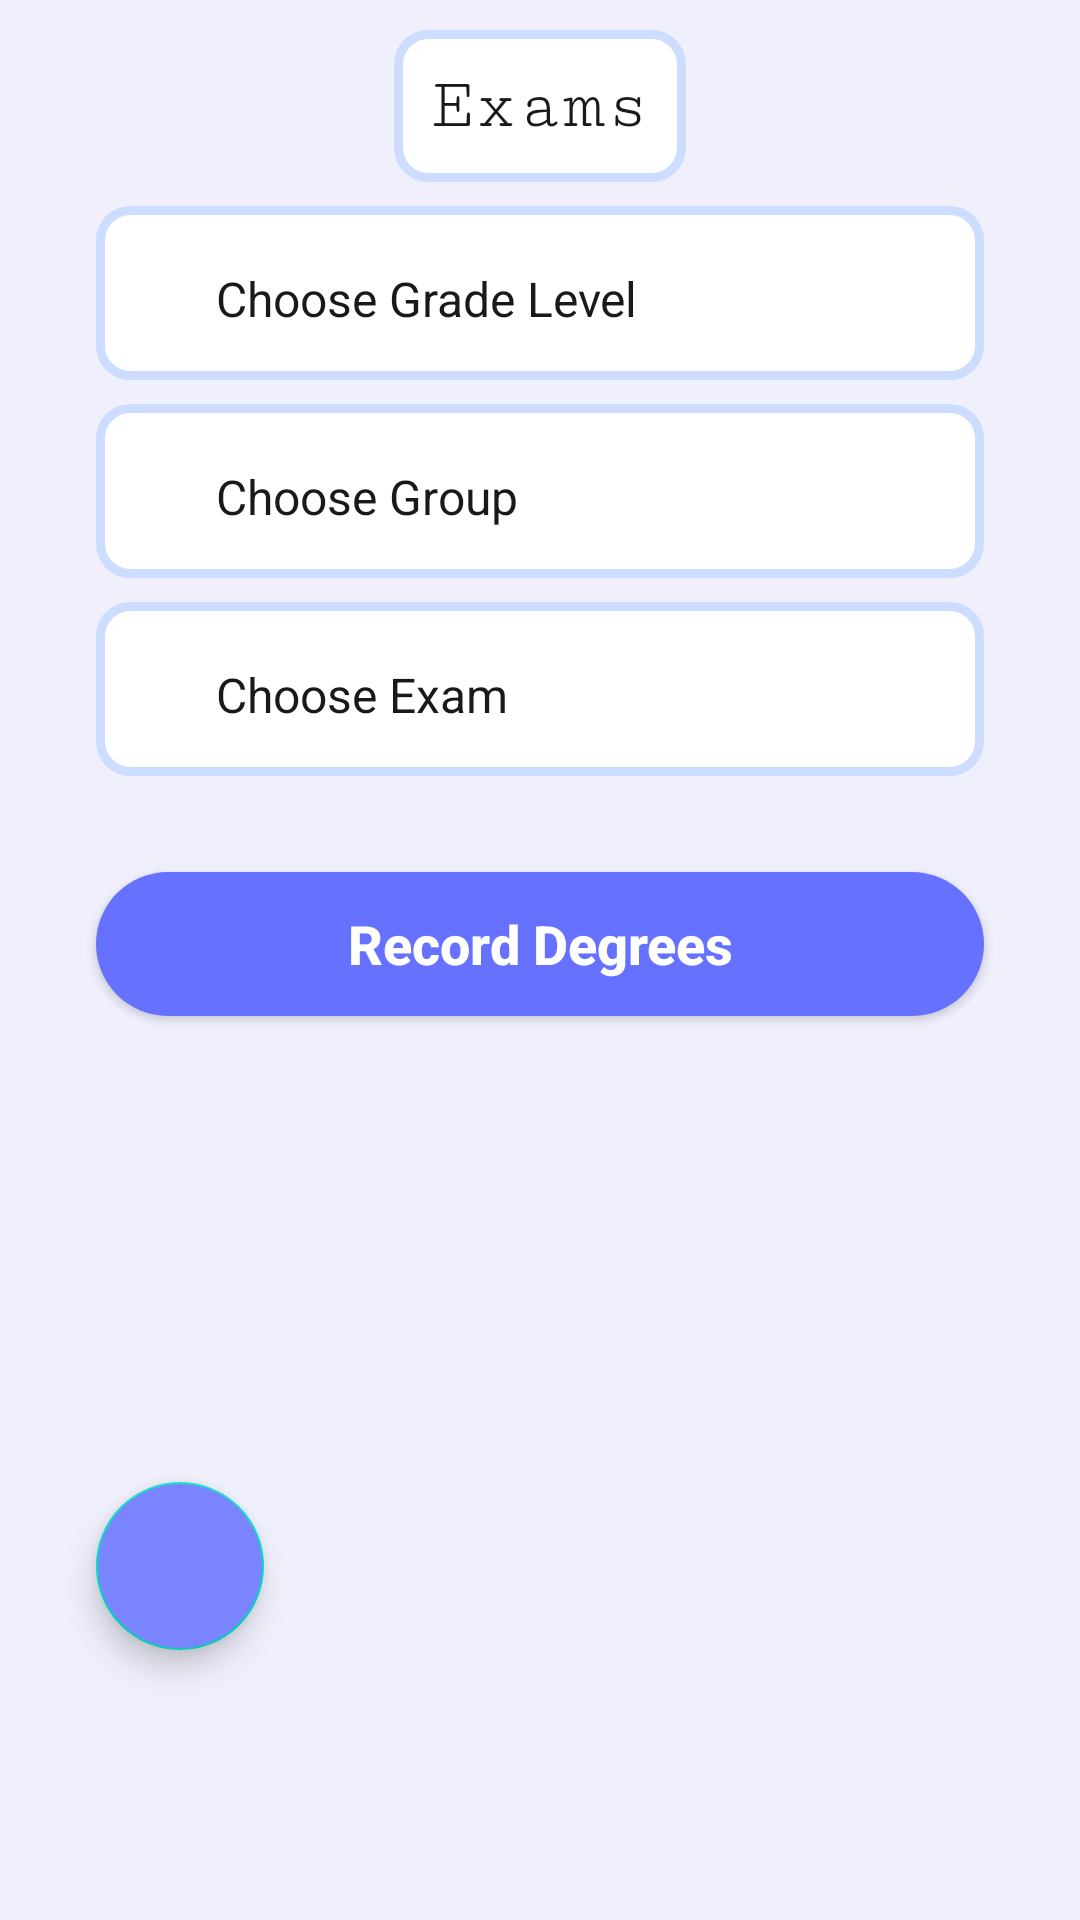

This screen was rendered from an Android layout file. Write that file and the resources it references.
<!-- AndroidManifest.xml: application theme Theme.EduTracker -->
<!-- res/layout/fragment_all_exams.xml -->
<?xml version="1.0" encoding="utf-8"?>
    <androidx.constraintlayout.widget.ConstraintLayout xmlns:android="http://schemas.android.com/apk/res/android"
        xmlns:app="http://schemas.android.com/apk/res-auto"
        xmlns:tools="http://schemas.android.com/tools"
        android:layout_width="match_parent"
        android:layout_height="match_parent"
        android:background="@color/background_color"
    tools:context=".teacher.exams.view.AllExamsFragment">

<androidx.constraintlayout.widget.ConstraintLayout
            android:id="@+id/constraintLayout"
            android:layout_width="match_parent"
            android:layout_height="match_parent"
            app:layout_constraintBottom_toBottomOf="parent"
            app:layout_constraintEnd_toEndOf="parent"
            app:layout_constraintHorizontal_bias="0.0"
            app:layout_constraintStart_toStartOf="parent"
            app:layout_constraintTop_toTopOf="parent"
            app:layout_constraintVertical_bias="0.0">

            <TextView
                android:id="@+id/exams"
                android:layout_width="wrap_content"
                android:layout_height="wrap_content"
                android:layout_marginTop="10dp"
                android:background="@drawable/background_edit_text"
                android:fontFamily="serif-monospace"
                android:padding="12dp"
                android:text="@string/exams"
                android:textColor="@color/black"
                android:textSize="24sp"
                app:layout_constraintEnd_toEndOf="parent"
                app:layout_constraintStart_toStartOf="parent"
                app:layout_constraintTop_toTopOf="parent" />

            <LinearLayout
                android:id="@+id/chooseLevel"
                android:layout_width="match_parent"
                android:layout_marginStart="32dp"
                android:layout_marginEnd="32dp"
                android:layout_marginTop="8dp"
                android:layout_height="wrap_content"
                android:orientation="horizontal"
                app:layout_constraintEnd_toEndOf="parent"
                app:layout_constraintHorizontal_bias="0.0"
                app:layout_constraintStart_toStartOf="parent"
                app:layout_constraintTop_toBottomOf="@id/exams"
                android:background="@drawable/background_edit_text"
                android:gravity="center_vertical">

                <TextView
                    android:id="@+id/gradeName"
                    android:layout_width="0dp"
                    android:layout_height="50dp"
                    android:layout_marginStart="32dp"
                    android:layout_marginTop="8dp"
                    android:layout_marginEnd="8dp"
                    android:layout_weight="1"
                    android:autofillHints=""
                    android:ems="10"
                    android:padding="8dp"
                    android:text="@string/choose_grade_level"
                    android:textColor="@color/black"
                    android:textSize="16sp" />

                <ImageView
                    android:layout_width="24dp"
                    android:layout_height="24dp"
                    android:layout_marginEnd="16dp"
                    android:src="@drawable/drop_down_arrow"
                    android:contentDescription="@string/todo"
                    app:tint="@color/primary" />
            </LinearLayout>
            <LinearLayout
                android:id="@+id/chooseGroup"
                android:layout_width="match_parent"
                android:layout_marginStart="32dp"
                android:layout_marginEnd="32dp"
                android:layout_marginTop="8dp"
                android:layout_height="wrap_content"
                android:orientation="horizontal"
                app:layout_constraintEnd_toEndOf="parent"
                app:layout_constraintHorizontal_bias="0.0"
                app:layout_constraintStart_toStartOf="parent"
                app:layout_constraintTop_toBottomOf="@id/chooseLevel"
                android:background="@drawable/background_edit_text"
                android:gravity="center_vertical">
                <TextView
                    android:id="@+id/groupName"
                    android:autofillHints=""
                    android:layout_width="0dp"
                    android:layout_height="50dp"
                    android:layout_weight="1"
                    android:layout_marginStart="32dp"
                    android:layout_marginTop="8dp"
                    android:layout_marginEnd="8dp"
                    android:ems="10"
                    android:text="@string/choose_group"
                    android:padding="8dp"
                    android:textColor="@color/black"
                    android:textSize="16sp" />

                <ImageView
                    android:layout_width="24dp"
                    android:layout_height="24dp"
                    android:layout_marginEnd="16dp"
                    android:src="@drawable/drop_down_arrow"
                    android:contentDescription="@string/todo"
                    app:tint="@color/primary" />
            </LinearLayout>

    <LinearLayout
        android:id="@+id/chooseExam"
        android:layout_width="match_parent"
        android:layout_marginStart="32dp"
        android:layout_marginEnd="32dp"
        android:layout_marginTop="8dp"
        android:layout_height="wrap_content"
        android:orientation="horizontal"
        app:layout_constraintEnd_toEndOf="parent"
        app:layout_constraintHorizontal_bias="0.0"
        app:layout_constraintStart_toStartOf="parent"
        app:layout_constraintTop_toBottomOf="@id/chooseGroup"
        android:background="@drawable/background_edit_text"
        android:gravity="center_vertical">
        <TextView
            android:id="@+id/examName"
            android:autofillHints=""
            android:layout_width="0dp"
            android:layout_height="50dp"
            android:layout_weight="1"
            android:layout_marginStart="32dp"
            android:layout_marginTop="8dp"
            android:layout_marginEnd="8dp"
            android:ems="10"
            android:text="@string/choose_exam"
            android:padding="8dp"
            android:textColor="@color/black"
            android:textSize="16sp" />

        <ImageView
            android:layout_width="24dp"
            android:layout_height="24dp"
            android:layout_marginEnd="16dp"
            android:src="@drawable/drop_down_arrow"
            android:contentDescription="@string/todo"
            app:tint="@color/primary" />
    </LinearLayout>


    <com.google.android.material.floatingactionbutton.FloatingActionButton
        android:id="@+id/addExamFAB"
        android:layout_width="wrap_content"
        android:layout_height="wrap_content"
        android:layout_marginStart="32dp"
        android:layout_marginBottom="90dp"
        android:backgroundTint="@color/primary"
        android:clickable="true"
        android:contentDescription="@string/app_name"
        android:focusable="true"
        android:src="@drawable/add_icon"
        app:layout_constraintBottom_toBottomOf="parent"
        app:layout_constraintStart_toStartOf="parent"
        app:layout_constraintVertical_bias="1.0"
        app:rippleColor="@color/white"
        tools:ignore="SpeakableTextPresentCheck" />

    <androidx.appcompat.widget.AppCompatButton
        android:id="@+id/recordPaymentButton"
        android:layout_width="0dp"
        android:layout_height="wrap_content"
        android:layout_marginStart="32dp"
        android:layout_marginTop="32dp"
        android:layout_marginEnd="32dp"
        android:layout_weight="1"
        android:background="@drawable/background_login_btn"
        android:text="@string/record_degrees"
        android:textAllCaps="false"
        android:textColor="@color/white"
        android:textSize="18sp"
        android:textStyle="bold"
        app:layout_constraintBottom_toTopOf="@id/addExamFAB"
        app:layout_constraintEnd_toEndOf="parent"
        app:layout_constraintHorizontal_bias="0.0"
        app:layout_constraintStart_toStartOf="parent"
        app:layout_constraintTop_toBottomOf="@+id/chooseExam"
        app:layout_constraintVertical_bias="0.0" />


</androidx.constraintlayout.widget.ConstraintLayout>

    </androidx.constraintlayout.widget.ConstraintLayout>
<!-- resources referenced by this layout -->
<resources>
  <color name="background_color">#eff0fc</color>
  <color name="black">#191919</color>
  <color name="primary">#7a84fe</color>
  <color name="white">#FFFFFFFF</color>
  <!-- drawable background_edit_text (drawable) -->
  <?xml version="1.0" encoding="utf-8"?>
  <selector xmlns:android="http://schemas.android.com/apk/res/android">
      <item>
          <shape>
              <corners android:radius="10dp" />
              <solid android:color="@color/white" />
              <stroke android:width="3dp" android:color="#CCDDFF" />
          </shape>
      </item>
  </selector>
  <!-- drawable background_login_btn (drawable) -->
  <?xml version="1.0" encoding="utf-8"?>
  <selector xmlns:android="http://schemas.android.com/apk/res/android">
  <item>
      <shape>
          <solid android:color="#6672ff"/>
          <corners android:radius="25dp"/>
      </shape>
  </item>
  </selector>
  <string name="app_name">nobel</string>
  <string name="choose_exam">Choose Exam</string>
  <string name="choose_grade_level">Choose Grade Level</string>
  <string name="choose_group">Choose Group</string>
  <string name="exams">Exams</string>
  <string name="record_degrees">Record Degrees</string>
  <string name="todo">TODO</string>
  <style name="Theme.EduTracker" parent="Theme.MaterialComponents.DayNight.NoActionBar">
          
          <item name="colorPrimary">@color/primary</item>
          <item name="colorPrimaryVariant">@color/purple_700</item>
          <item name="colorOnPrimary">@color/white</item>
          
          <item name="colorSecondary">@color/teal_200</item>
          <item name="colorSecondaryVariant">@color/teal_700</item>
          <item name="colorOnSecondary">@color/black</item>
          
          <item name="android:statusBarColor">?attr/colorPrimaryVariant</item>
          
      </style>
  <color name="purple_700">#FF3700B3</color>
  <color name="teal_200">#FF03DAC5</color>
  <color name="teal_700">#FF018786</color>
</resources>
